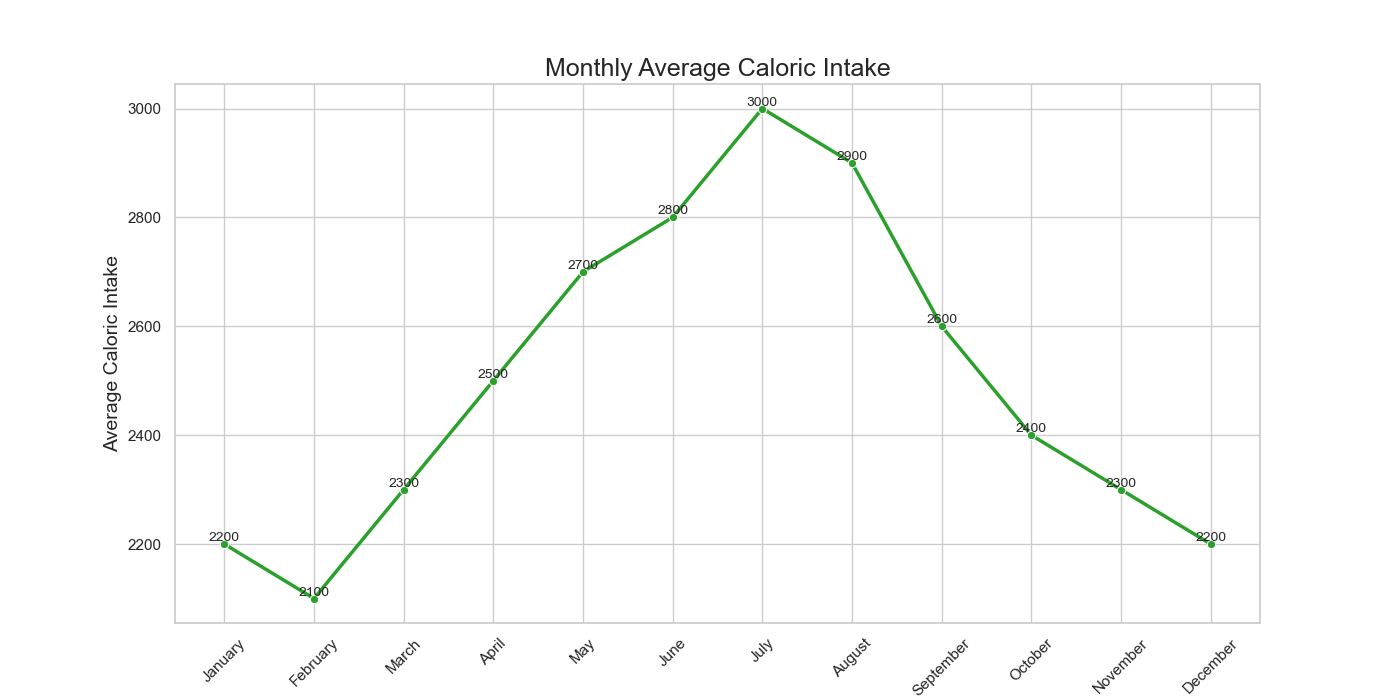

The file beside this chart, header and first rows:
Month, Average_Caloric_Intake
January, 2200
February, 2100
March, 2300
April, 2500
May, 2700
June, 2800
July, 3000
August, 2900
September, 2600
October, 2400
November, 2300
December, 2200
